Photos from the image-classification dataset "processed" in the GitHub repository ruzbeh4/banknote-net. Its 39 classes are: 1000000 variant 1 back, 1000000 variant 1 front, 100000 variant 1 back, 100000 variant 1 front, 100000 variant 2 front, 100000 variant 3 back, 100000 variant 3 front, 100000 variant 4 back, 100000 variant 4 front, 10000 variant 1 back, 10000 variant 1 front, 1000 variant 1 back, 1000 variant 1 front, 1000 variant 2 back, 1000 variant 2 front, 1000 variant 3 back, 1000 variant 3 front, 200000 variant 1 back, 200000 variant 1 front, 200000 variant 2 back, 200000 variant 2 front, 2000 variant 3 back, 2000 variant 3 front, 500000 variant 1 back, 500000 variant 1 front, 50000 variant 1 back, 50000 variant 1 front, 50000 variant 2 back, 50000 variant 2 front, 50000 variant 3 back, 50000 variant 3 front, 50000 variant 4 back, 50000 variant 4 front, 5000 variant 1 back, 5000 variant 1 front, 5000 variant 2 back, 5000 variant 2 front, 5000 variant 3 back, none.

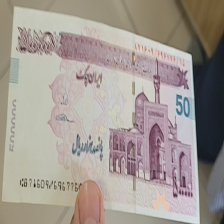
Label: 50000 variant 4 front

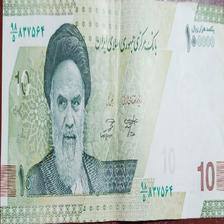
Label: 10000 variant 1 front

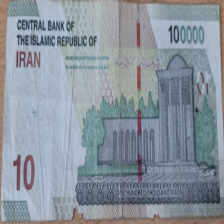
Label: 10000 variant 1 back

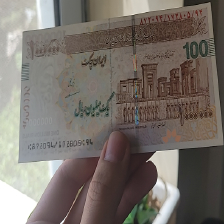
Label: 100000 variant 4 front

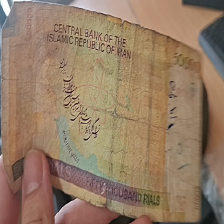
Label: 5000 variant 3 back

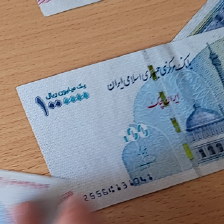
Label: 100000 variant 2 front
